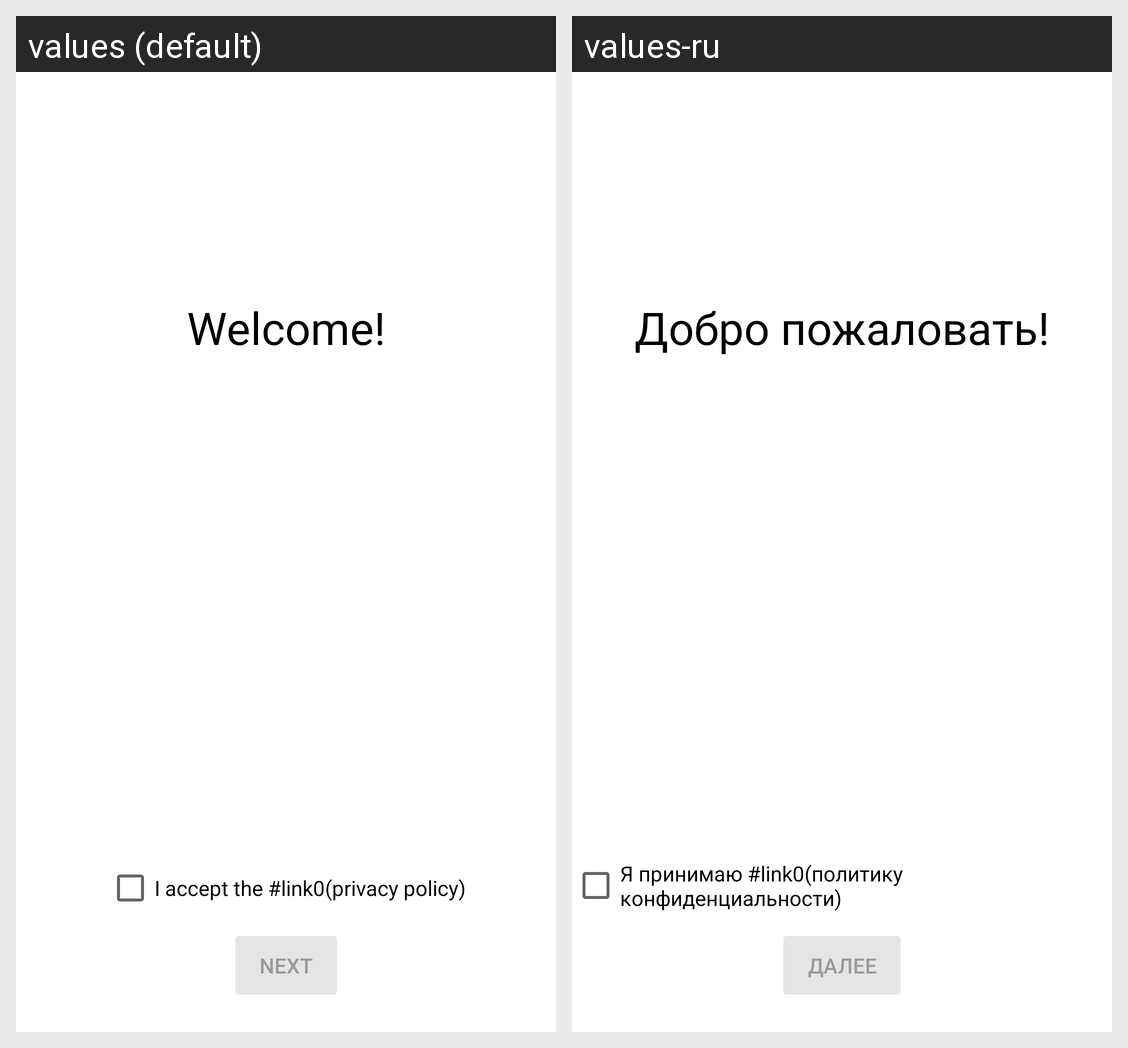

Strings drawn on this Android screen and how each of the app's shown locales translates them:
Android screen res/layout/activity_frw.xml rendered under 2 locales, left to right: values (default), values-ru. Device: Nexus 5 (rendered at 1080×1920; each locale shown at half size, 540×960, under a caption strip naming it); theme AppTheme.
Strings drawn on this screen, with the default value and each locale's value (text and hints the layout hard-codes, and strings that could not be matched under every locale, appear in the picture but are not listed):

welcome
  values: Welcome!
  values-ru: Добро пожаловать!

frw_accept_privacy_policy_text
  values: I accept the #link0(privacy policy)
  values-ru: Я принимаю #link0(политику конфиденциальности)

next
  values: Next
  values-ru: Далее
